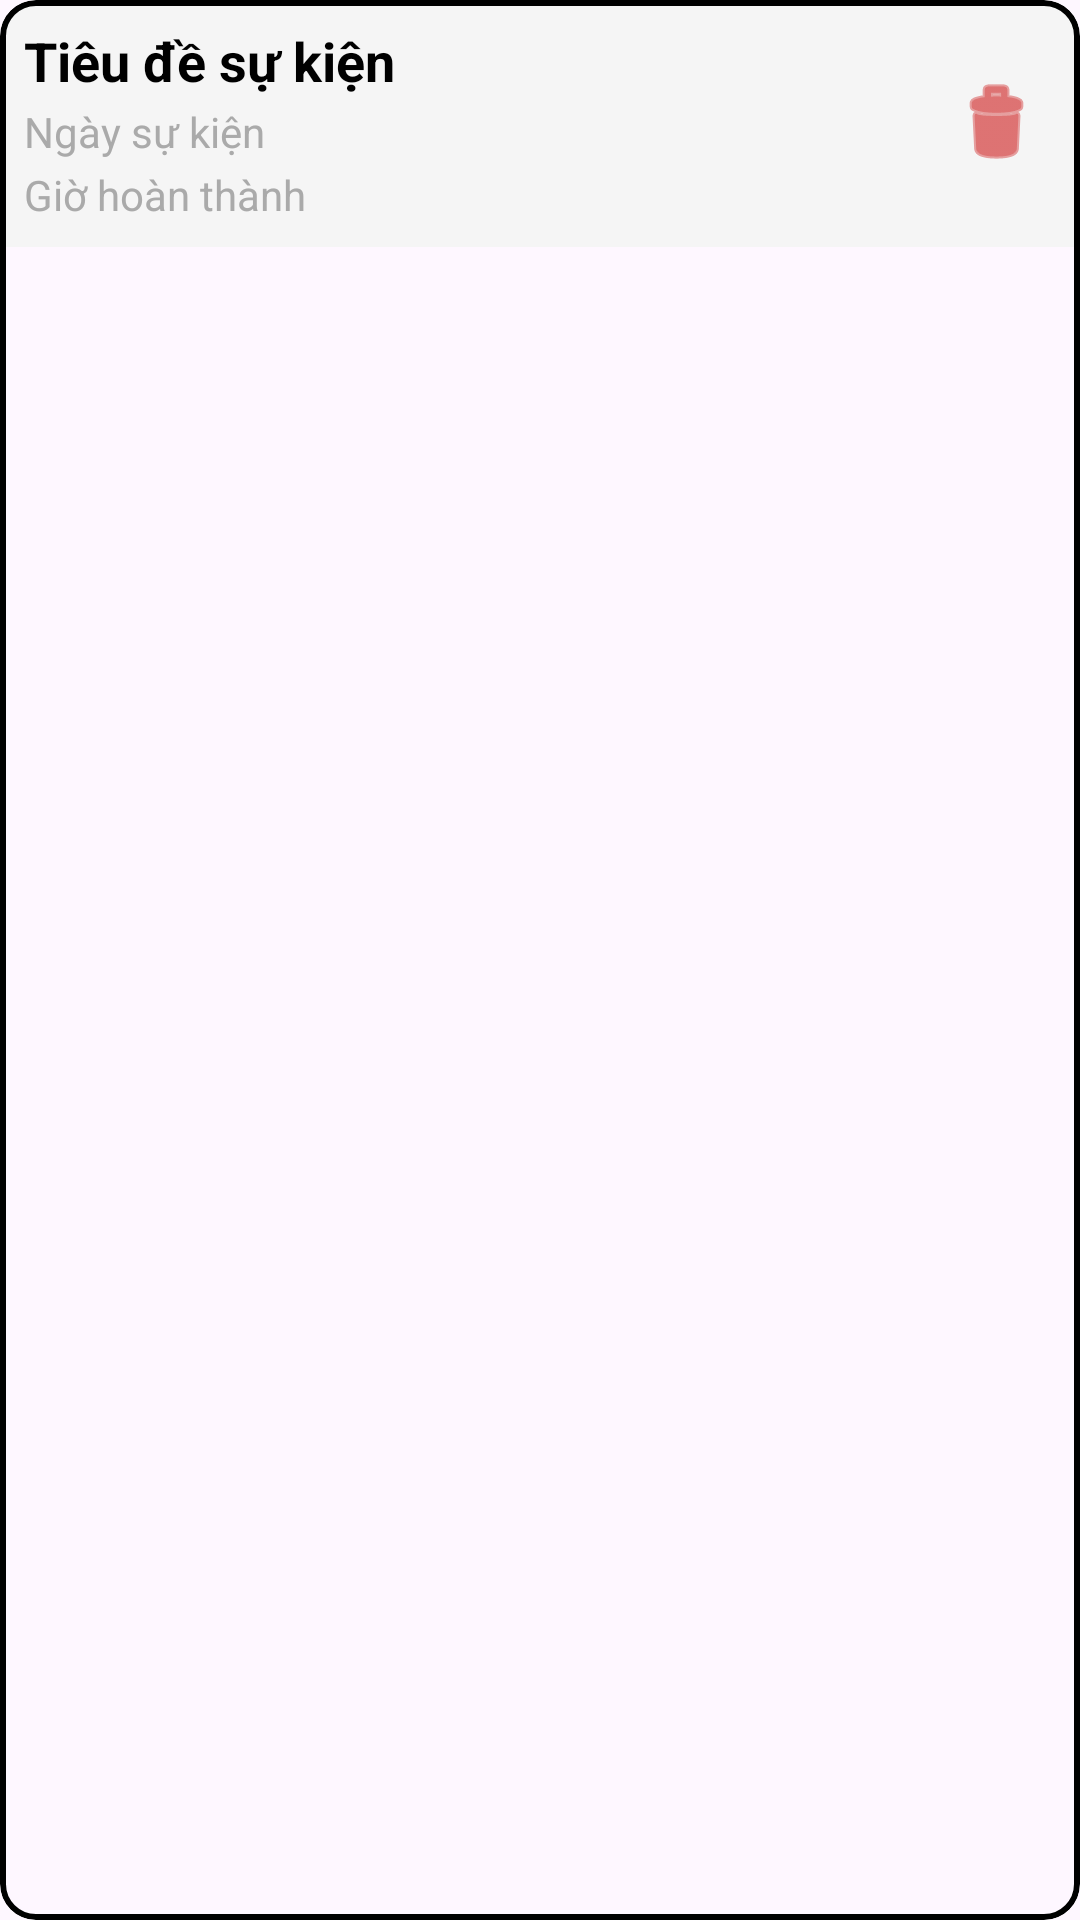

Produce the Android XML layout that renders to this screen, including the resource entries it uses.
<!-- AndroidManifest.xml: application theme Theme.Test -->
<!-- res/layout/completed_event_item.xml -->
<?xml version="1.0" encoding="utf-8"?>
<com.google.android.material.card.MaterialCardView xmlns:android="http://schemas.android.com/apk/res/android"
    xmlns:app="http://schemas.android.com/apk/res-auto"
    android:layout_width="match_parent"
    android:layout_height="wrap_content"
    android:layout_margin="8dp"
    app:strokeColor="@android:color/black"
    app:strokeWidth="2dp"
    android:background="@color/btn"
    android:padding="6dp">

    <RelativeLayout
        android:background="@color/background"
        android:layout_width="match_parent"
        android:layout_height="wrap_content"
        android:padding="8dp">

        
        <LinearLayout
            android:id="@+id/contentLayout"
            android:layout_width="wrap_content"
            android:layout_height="wrap_content"
            android:orientation="vertical"
            android:layout_alignParentStart="true"
            android:layout_centerVertical="true">

            
            <TextView
                android:id="@+id/txt_Event_Title"
                android:layout_width="wrap_content"
                android:layout_height="wrap_content"
                android:text="Tiêu đề sự kiện"
                android:textSize="18sp"
                android:textStyle="bold"
                android:textColor="@android:color/black"
                android:maxLines="1"
                android:ellipsize="end"/>

            
            <TextView
                android:id="@+id/txtEventDate"
                android:layout_width="wrap_content"
                android:layout_height="wrap_content"
                android:text="Ngày sự kiện"
                android:textSize="14sp"
                android:textColor="@android:color/darker_gray"
                android:layout_marginTop="2dp"/>

            
            <TextView
                android:id="@+id/txtCompletedTime"
                android:layout_width="wrap_content"
                android:layout_height="wrap_content"
                android:text="Giờ hoàn thành"
                android:textSize="14sp"
                android:textColor="@android:color/darker_gray"
                android:layout_marginTop="2dp"/>
        </LinearLayout>

        
        <ImageView
            android:id="@+id/btnDelete"
            android:layout_width="40dp"
            android:layout_height="40dp"
            android:src="@android:drawable/ic_menu_delete"
            android:padding="4dp"
            android:layout_alignParentEnd="true"
            android:layout_centerVertical="true"
            app:tint="#CE1C1C"/>

    </RelativeLayout>

</com.google.android.material.card.MaterialCardView>
<!-- resources referenced by this layout -->
<resources>
  <color name="background">#F5F5F5</color>
  <color name="btn">#FEDBD0</color>
  <style name="Theme.Test" parent="Base.Theme.Test" />
  <style name="Base.Theme.Test" parent="Theme.Material3.DayNight.NoActionBar">
         <item name="buttonStyle">@color/black</item>
      </style>
  <color name="black">#212121</color>
</resources>
